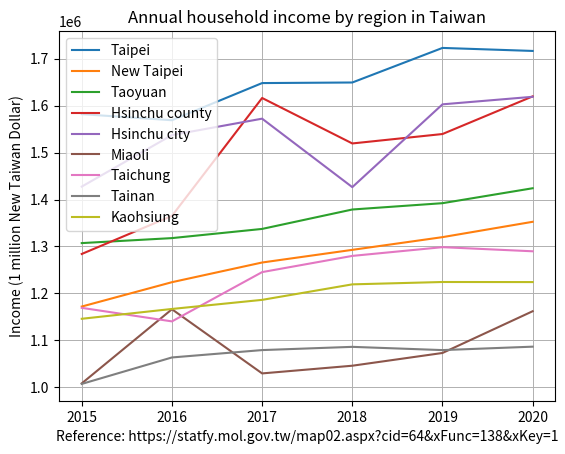

Write the Python code that produced this figure.
import matplotlib.pyplot as plt

year = [2015, 2016, 2017, 2018, 2019, 2020]
income_Kaohsiung = [1145895, 1166824, 1186204, 1219246, 1224268, 1224100]
income_Tainan = [1007093, 1063495, 1079199, 1086077, 1079174, 1086475]
income_Taichung = [1169183, 1140325, 1245350, 1279865, 1298497, 1289700]
income_Taoyuan = [1307158, 1317790, 1337361, 1378732, 1392199, 1424027]
income_Taipei = [1581899, 1568945, 1648122, 1649348, 1723021, 1716591]
income_New_Taipei = [1171978, 1223867, 1265798, 1292753, 1319841, 1352548]
income_Hsinchu_county = [1283995, 1365150, 1616327, 1519478, 1539555, 1619782]
income_Hsinchu_city = [1427572, 1537317, 1572296, 1426379, 1602826, 1618903]
income_Miaoli_county = [1008241, 1166196, 1029485, 1045881, 1073028, 1161999]

plt.plot(year, income_Taipei, label="Taipei")
plt.plot(year, income_New_Taipei, label="New Taipei")
plt.plot(year, income_Taoyuan, label="Taoyuan")
plt.plot(year, income_Hsinchu_county, label="Hsinchu county")
plt.plot(year, income_Hsinchu_city, label="Hsinchu city")
plt.plot(year, income_Miaoli_county, label="Miaoli")
plt.plot(year, income_Taichung, label="Taichung")
plt.plot(year, income_Tainan, label="Tainan")
plt.plot(year, income_Kaohsiung, label="Kaohsiung")

plt.title("Annual household income by region in Taiwan")
plt.legend()
plt.grid(linewidth=0.7)
plt.ylabel("Income (1 million New Taiwan Dollar)")
plt.xlabel("Reference: https://statfy.mol.gov.tw/map02.aspx?cid=64&xFunc=138&xKey=1")

plt.show()
